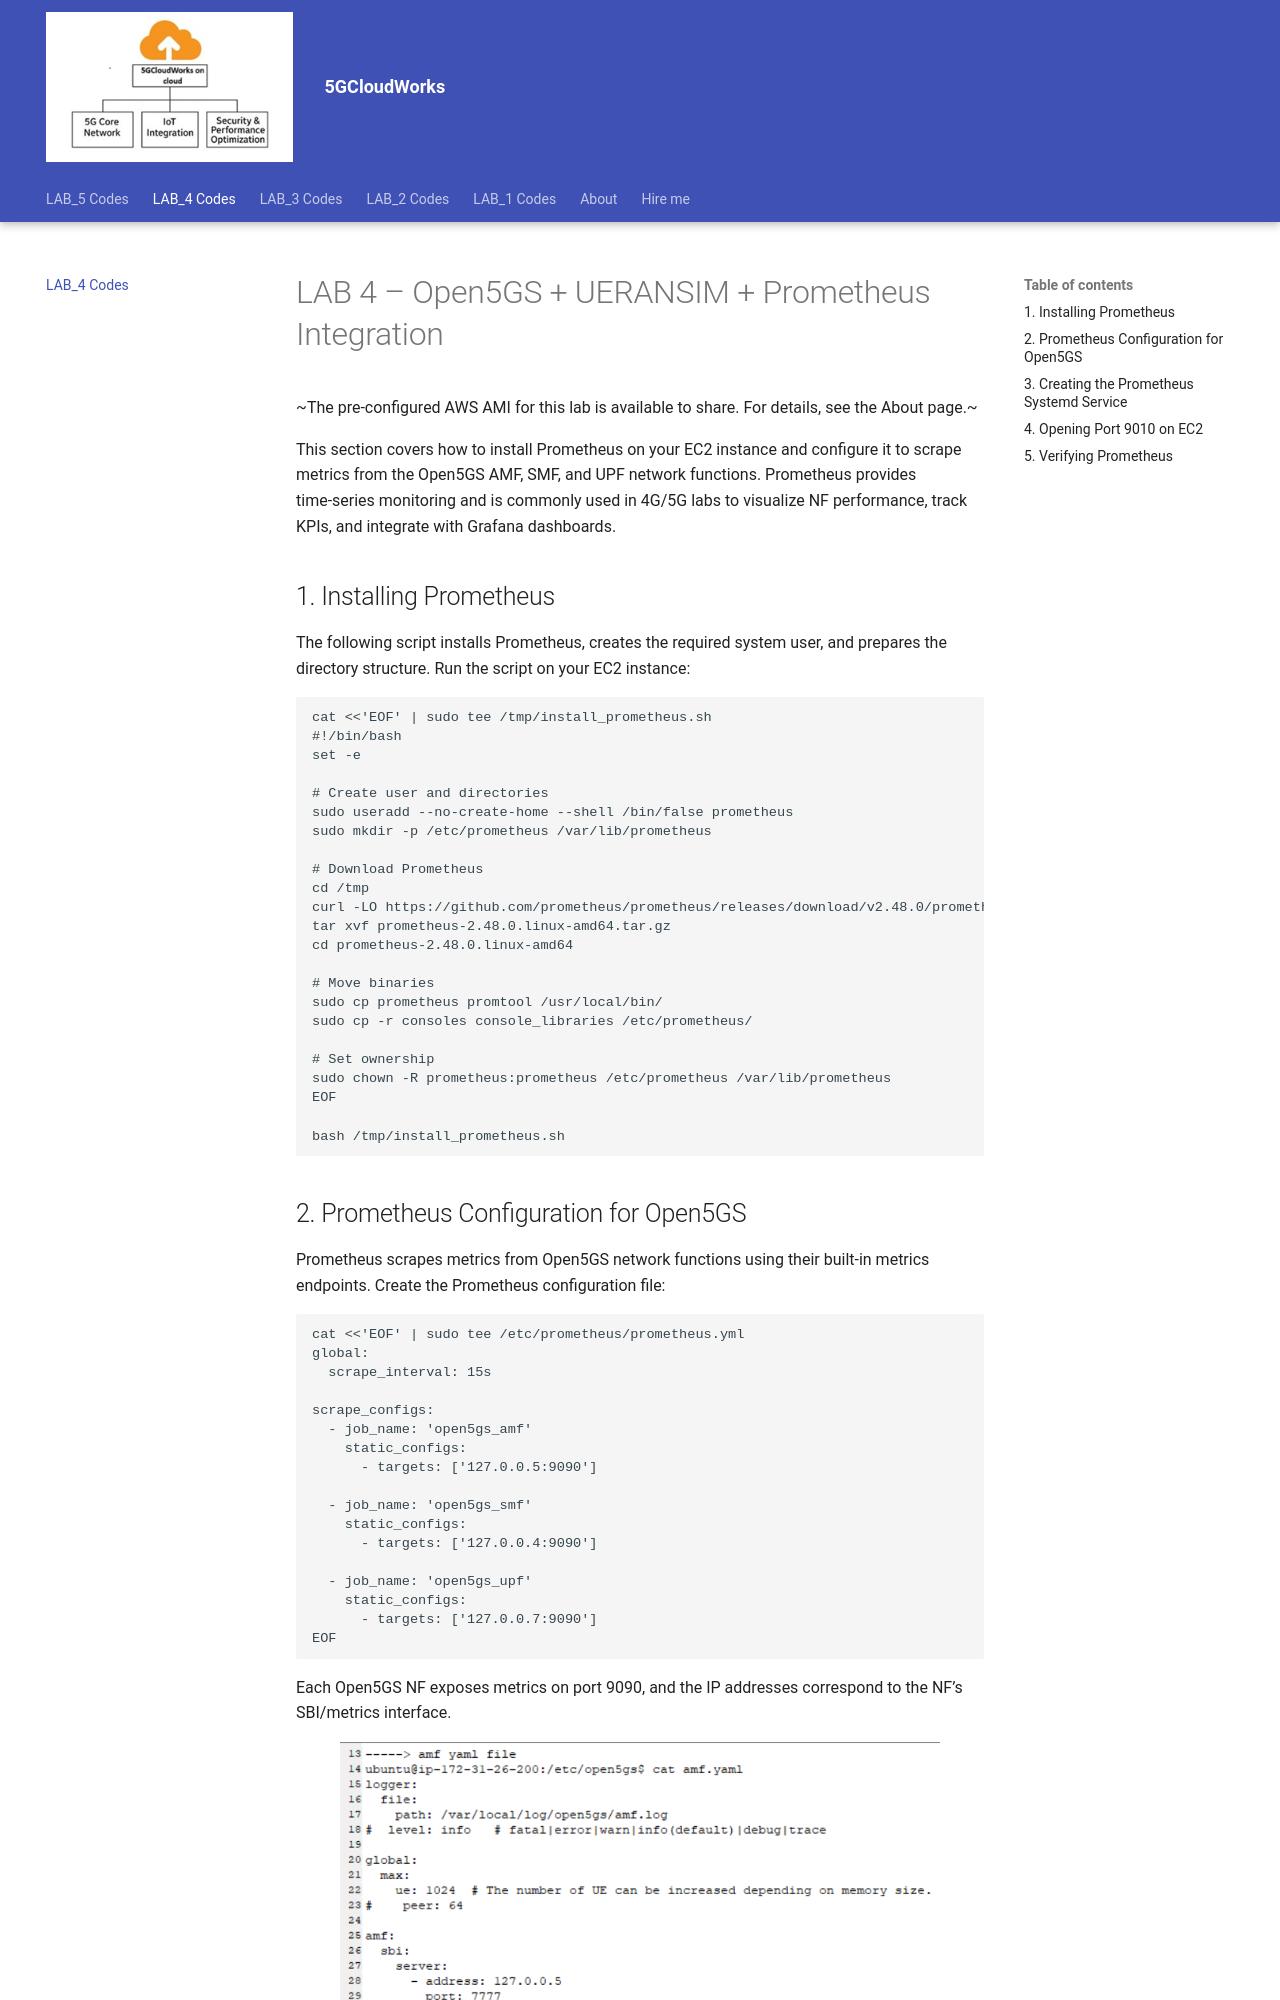

repository: 5gcloudworkslab/my-5g-lab-site · page: LAB4_codes/index.html · generator: mkdocs

# LAB 4 – Open5GS + UERANSIM + Prometheus Integration

~The pre‑configured AWS AMI for this lab is available to share. For details, see the About page.~

This section covers how to install Prometheus on your EC2 instance and configure it to scrape metrics from the Open5GS AMF, SMF, and UPF network functions. Prometheus provides time‑series monitoring and is commonly used in 4G/5G labs to visualize NF performance, track KPIs, and integrate with Grafana dashboards.

## 1. Installing Prometheus

The following script installs Prometheus, creates the required system user, and prepares the directory structure.
Run the script on your EC2 instance:

```bash
cat <<'EOF' | sudo tee /tmp/install_prometheus.sh
#!/bin/bash
set -e

# Create user and directories
sudo useradd --no-create-home --shell /bin/false prometheus
sudo mkdir -p /etc/prometheus /var/lib/prometheus

# Download Prometheus
cd /tmp
curl -LO https://github.com/prometheus/prometheus/releases/download/v2.48.0/prometheus-2.48.0.linux-amd64.tar.gz
tar xvf prometheus-2.48.0.linux-amd64.tar.gz
cd prometheus-2.48.0.linux-amd64

# Move binaries
sudo cp prometheus promtool /usr/local/bin/
sudo cp -r consoles console_libraries /etc/prometheus/

# Set ownership
sudo chown -R prometheus:prometheus /etc/prometheus /var/lib/prometheus
EOF

bash /tmp/install_prometheus.sh
```
